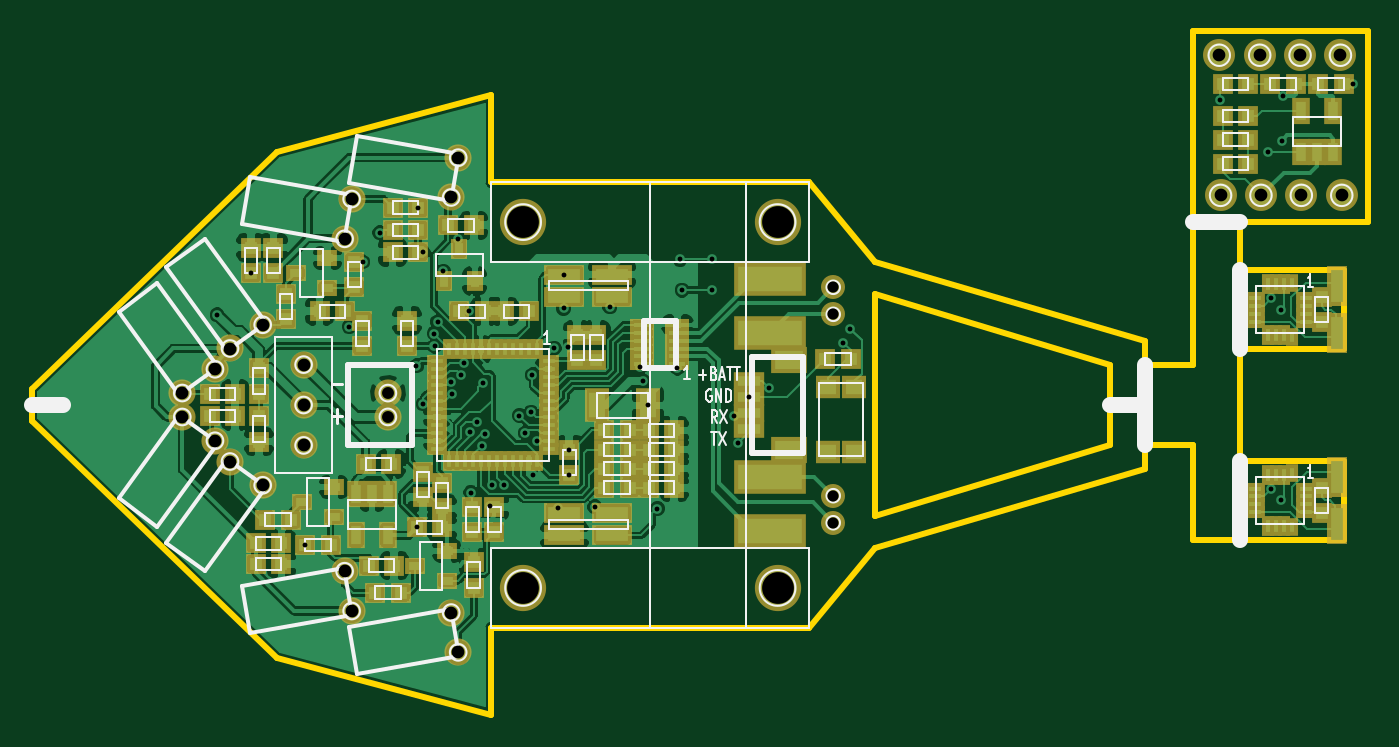
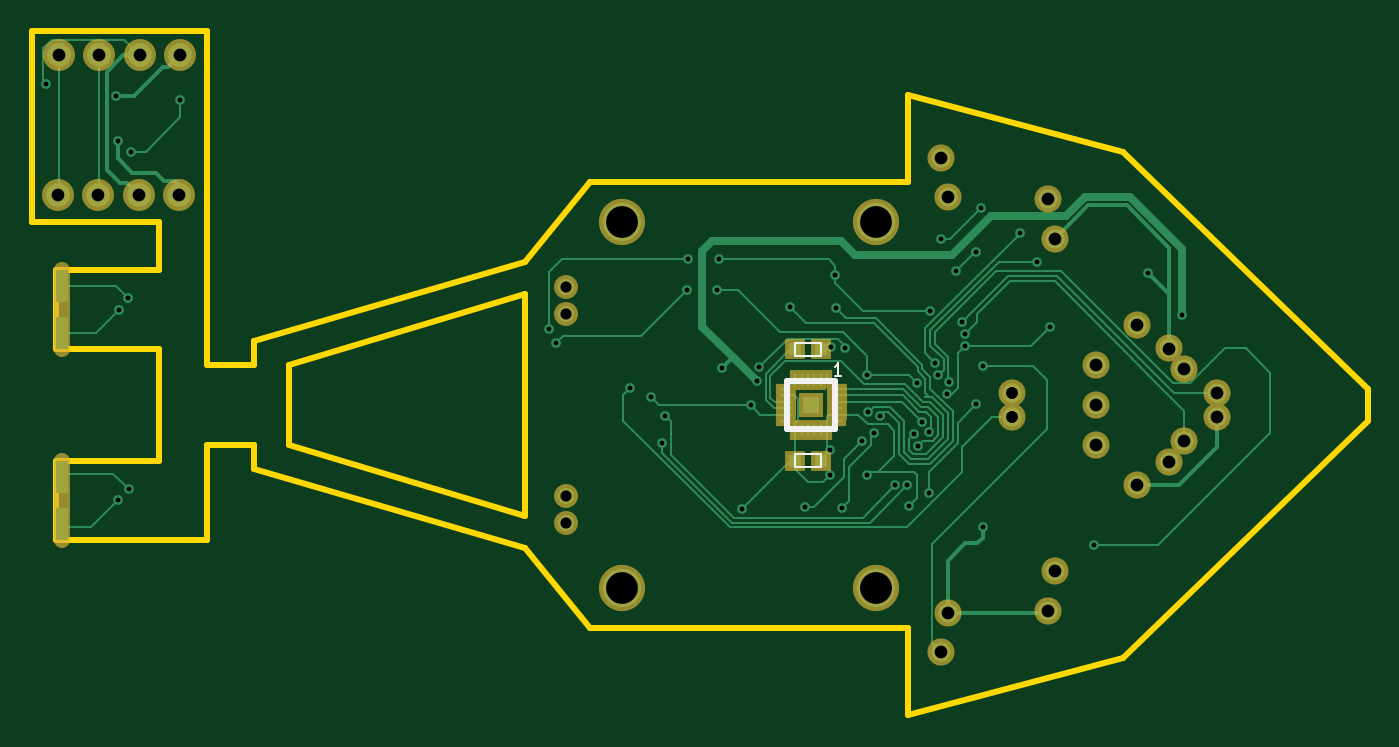
Circuit board: 8 layer files. Board 84.0 x 43.0 mm.
- drill: Zirconia.drl (1817 bytes)
- bottom_copper: Zirconia.gbl (25556 bytes)
- bottom_silk: Zirconia.gbo (1404 bytes)
- bottom_mask: Zirconia.gbs (3201 bytes)
- outline: Zirconia.gm1 (2378 bytes)
- top_copper: Zirconia.gtl (219634 bytes)
- top_silk: Zirconia.gto (24267 bytes)
- top_mask: Zirconia.gts (10858 bytes)

=== drill: Zirconia.drl ===
M48
;DRILL file {KiCad (5.0.1)-3} date 2018/10/30 21:41:18
;FORMAT={3:3/ absolute / metric / suppress leading zeros}
FMAT,2
METRIC,TZ
T1C0.305
T2C0.701
T3C0.749
T4C0.800
T5C0.800
T6C2.000
%
G90
G05
M71
T1
X106571Y-41231
X108701Y-38601
X112101Y-55701
X114871Y-41971
X115711Y-37901
X116801Y-36071
X119091Y-44441
X119101Y-54601
X119201Y-34501
X119511Y-37301
X119521Y-46831
X120201Y-42411
X120231Y-43201
X120431Y-41681
X120791Y-38501
X121261Y-45431
X121331Y-46191
X121731Y-36461
X121901Y-45011
X122111Y-44271
X122401Y-41001
X122461Y-48591
X122511Y-52411
X122931Y-47941
X123201Y-49451
X123271Y-45501
X123431Y-48721
X123741Y-53261
X123861Y-51961
X124631Y-51961
X125571Y-47561
X125951Y-48661
X126311Y-47351
X126391Y-45011
X126411Y-51321
X126701Y-49151
X127761Y-43331
X127971Y-53381
X128351Y-40821
X128400Y-38700
X128641Y-43261
X128701Y-49701
X128701Y-51301
X130311Y-53311
X131261Y-40731
X133171Y-44541
X133331Y-45401
X133661Y-46931
X134241Y-53411
X135501Y-44581
X135681Y-37741
X135791Y-39681
X137651Y-37741
X137681Y-39681
X139061Y-47601
X139291Y-49311
X140000Y-46401
X141271Y-45841
X145931Y-42991
X146361Y-42101
X169591Y-27721
X172651Y-30981
X172811Y-52201
X172821Y-40191
X173431Y-40941
X173451Y-52881
X173501Y-30301
X173601Y-27501
X178001Y-26701
T2
X145301Y-54301
X145301Y-41201
X145301Y-52601
X145301Y-39501
T3
X117301Y-46152
X117301Y-47650
T4
X112001Y-44361
X112001Y-46901
X112001Y-49441
T5
X107373Y-50455
X109428Y-51948
X114580Y-57350
X115021Y-59852
X107373Y-43348
X109428Y-41855
X169571Y-24911
X172111Y-24911
X174651Y-24911
X177191Y-24911
X121280Y-59950
X121721Y-62452
X104373Y-46148
X106428Y-44655
X114580Y-36452
X115021Y-33950
X121280Y-33852
X121721Y-31350
X104373Y-47655
X106428Y-49148
X169651Y-33721
X172191Y-33721
X174731Y-33721
X177271Y-33721
T6
X125801Y-35401
X125801Y-58401
X141801Y-35401
X141801Y-58401
T0
M30

=== bottom_copper: Zirconia.gbl (25556 bytes, source omitted) ===
=== bottom_silk: Zirconia.gbo ===
G04 #@! TF.GenerationSoftware,KiCad,Pcbnew,(5.0.1)-3*
G04 #@! TF.CreationDate,2018-10-30T21:40:18+09:00*
G04 #@! TF.ProjectId,Zirconia,5A6972636F6E69612E6B696361645F70,rev?*
G04 #@! TF.SameCoordinates,Original*
G04 #@! TF.FileFunction,Legend,Bot*
G04 #@! TF.FilePolarity,Positive*
%FSLAX46Y46*%
G04 Gerber Fmt 4.6, Leading zero omitted, Abs format (unit mm)*
G04 Created by KiCad (PCBNEW (5.0.1)-3) date 2018/10/30 21:40:18*
%MOMM*%
%LPD*%
G01*
G04 APERTURE LIST*
%ADD10C,0.150000*%
%ADD11C,0.381000*%
%ADD12C,0.127000*%
G04 APERTURE END LIST*
D10*
X128029251Y-45063004D02*
X128372108Y-45063004D01*
X128200680Y-45063004D02*
X128200680Y-44263004D01*
X128257822Y-44377290D01*
X128314965Y-44453480D01*
X128372108Y-44491576D01*
D11*
G04 #@! TO.C,U8*
X128399540Y-45399960D02*
X131401820Y-45399960D01*
X131401820Y-45399960D02*
X131401820Y-48402240D01*
X131401820Y-48402240D02*
X128399540Y-48402240D01*
X128399540Y-48402240D02*
X128399540Y-45399960D01*
D12*
G04 #@! TO.C,C16*
X130900780Y-50002320D02*
X129300580Y-50002320D01*
X129300580Y-50002320D02*
X129300580Y-50799880D01*
X129300580Y-50799880D02*
X130900780Y-50799880D01*
X130900780Y-50799880D02*
X130900780Y-50002320D01*
G04 #@! TO.C,C17*
X130900780Y-43002320D02*
X129300580Y-43002320D01*
X129300580Y-43002320D02*
X129300580Y-43799880D01*
X129300580Y-43799880D02*
X130900780Y-43799880D01*
X130900780Y-43799880D02*
X130900780Y-43002320D01*
G04 #@! TD*
M02*

=== bottom_mask: Zirconia.gbs ===
G04 #@! TF.GenerationSoftware,KiCad,Pcbnew,(5.0.1)-3*
G04 #@! TF.CreationDate,2018-10-30T21:40:18+09:00*
G04 #@! TF.ProjectId,Zirconia,5A6972636F6E69612E6B696361645F70,rev?*
G04 #@! TF.SameCoordinates,Original*
G04 #@! TF.FileFunction,Soldermask,Bot*
G04 #@! TF.FilePolarity,Negative*
%FSLAX46Y46*%
G04 Gerber Fmt 4.6, Leading zero omitted, Abs format (unit mm)*
G04 Created by KiCad (PCBNEW (5.0.1)-3) date 2018/10/30 21:40:18*
%MOMM*%
%LPD*%
G01*
G04 APERTURE LIST*
%ADD10C,1.000000*%
%ADD11C,1.706880*%
%ADD12C,2.009140*%
%ADD13R,0.708660X1.208000*%
%ADD14R,0.708660X1.308100*%
%ADD15R,1.208000X0.708660*%
%ADD16R,1.308100X0.708660*%
%ADD17R,1.508000X1.508000*%
%ADD18C,2.908000*%
%ADD19C,1.708000*%
%ADD20R,1.308100X1.308100*%
%ADD21C,1.508760*%
G04 APERTURE END LIST*
D10*
X177000680Y-50401100D02*
X177000680Y-55401100D01*
X177000680Y-38401100D02*
X177000680Y-43401100D01*
D11*
G04 #@! TO.C,P6*
X117300680Y-47650400D03*
X117300680Y-46151800D03*
G04 #@! TD*
D12*
G04 #@! TO.C,P9*
X169570680Y-24911100D03*
X172110680Y-24911100D03*
X174650680Y-24911100D03*
X177190680Y-24911100D03*
G04 #@! TD*
G04 #@! TO.C,P8*
X169650680Y-33721100D03*
X172190680Y-33721100D03*
X174730680Y-33721100D03*
X177270680Y-33721100D03*
G04 #@! TD*
D11*
G04 #@! TO.C,Q1*
X121280147Y-33851806D03*
X121721213Y-31350394D03*
G04 #@! TD*
G04 #@! TO.C,Q2*
X104373228Y-46147587D03*
X106428132Y-44654613D03*
G04 #@! TD*
G04 #@! TO.C,Q3*
X106428132Y-49147587D03*
X104373228Y-47654613D03*
G04 #@! TD*
G04 #@! TO.C,Q4*
X121721213Y-62451806D03*
X121280147Y-59950394D03*
G04 #@! TD*
D13*
G04 #@! TO.C,U8*
X128899920Y-45251100D03*
D14*
X129301240Y-45300900D03*
X129700020Y-45300900D03*
X130101340Y-45300900D03*
X130500120Y-45300900D03*
X130901440Y-45300900D03*
D15*
X131550680Y-45900340D03*
D16*
X131500880Y-46301660D03*
X131500880Y-46700440D03*
X131500880Y-47101760D03*
X131500880Y-47500540D03*
D15*
X131550680Y-47901860D03*
D14*
X130901440Y-48501300D03*
X130500120Y-48501300D03*
X130101340Y-48501300D03*
X129700020Y-48501300D03*
X129301240Y-48501300D03*
X128899920Y-48501300D03*
D15*
X128250680Y-47901860D03*
D16*
X128300480Y-47500540D03*
X128300480Y-47101760D03*
X128300480Y-46700440D03*
X128300480Y-46301660D03*
X128300480Y-45900340D03*
D17*
X129900680Y-46901100D03*
G04 #@! TD*
D18*
G04 #@! TO.C,P7*
X125800680Y-35401100D03*
X125800680Y-58401100D03*
X141800680Y-35401100D03*
X141800680Y-58401100D03*
G04 #@! TD*
D11*
G04 #@! TO.C,D4*
X115021213Y-59851806D03*
X114580147Y-57350394D03*
G04 #@! TD*
G04 #@! TO.C,D3*
X109428132Y-51947587D03*
X107373228Y-50454613D03*
G04 #@! TD*
G04 #@! TO.C,D2*
X107373228Y-43347587D03*
X109428132Y-41854613D03*
G04 #@! TD*
G04 #@! TO.C,D1*
X114580147Y-36451806D03*
X115021213Y-33950394D03*
G04 #@! TD*
D19*
G04 #@! TO.C,SW2*
X112000680Y-44361100D03*
X112000680Y-46901100D03*
X112000680Y-49441100D03*
G04 #@! TD*
D20*
G04 #@! TO.C,C16*
X129300580Y-50401100D03*
X130900780Y-50401100D03*
G04 #@! TD*
G04 #@! TO.C,C17*
X129300580Y-43401100D03*
X130900780Y-43401100D03*
G04 #@! TD*
D21*
G04 #@! TO.C,P4*
X145300680Y-54301100D03*
G04 #@! TD*
G04 #@! TO.C,P3*
X145300680Y-52601100D03*
G04 #@! TD*
G04 #@! TO.C,P2*
X145300680Y-39501100D03*
G04 #@! TD*
G04 #@! TO.C,P1*
X145300680Y-41201100D03*
G04 #@! TD*
M02*

=== outline: Zirconia.gm1 ===
G04 #@! TF.GenerationSoftware,KiCad,Pcbnew,(5.0.1)-3*
G04 #@! TF.CreationDate,2018-10-30T21:40:18+09:00*
G04 #@! TF.ProjectId,Zirconia,5A6972636F6E69612E6B696361645F70,rev?*
G04 #@! TF.SameCoordinates,Original*
G04 #@! TF.FileFunction,Profile,NP*
%FSLAX46Y46*%
G04 Gerber Fmt 4.6, Leading zero omitted, Abs format (unit mm)*
G04 Created by KiCad (PCBNEW (5.0.1)-3) date 2018/10/30 21:40:18*
%MOMM*%
%LPD*%
G01*
G04 APERTURE LIST*
%ADD10C,0.381000*%
G04 APERTURE END LIST*
D10*
X178900680Y-35401100D02*
X170900680Y-35401100D01*
X178900680Y-23401100D02*
X178900680Y-35401100D01*
X167900680Y-23401100D02*
X178900680Y-23401100D01*
X167900680Y-35401100D02*
X167900680Y-23401100D01*
X167900680Y-35401100D02*
X167900680Y-38401100D01*
X170900680Y-38401100D02*
X170900680Y-35401100D01*
X177400680Y-38401100D02*
X170900680Y-38401100D01*
X164900680Y-43401100D02*
X164900680Y-44401100D01*
X167900680Y-44401100D02*
X167900680Y-38401100D01*
X164900680Y-44401100D02*
X167900680Y-44401100D01*
X167900680Y-49401100D02*
X167900680Y-55401100D01*
X164900680Y-49401100D02*
X167900680Y-49401100D01*
X164900680Y-50401100D02*
X164900680Y-49401100D01*
X164900680Y-50901100D02*
X164900680Y-50401100D01*
X164900680Y-42901100D02*
X164900680Y-43401100D01*
X147900680Y-39901100D02*
X147900680Y-53901100D01*
X177400680Y-55401100D02*
X167900680Y-55401100D01*
X177400680Y-50401100D02*
X177400680Y-55401100D01*
X170900680Y-50401100D02*
X177400680Y-50401100D01*
X170900680Y-43401100D02*
X170900680Y-50401100D01*
X177400680Y-43401100D02*
X170900680Y-43401100D01*
X177400680Y-38401100D02*
X177400680Y-43401100D01*
X123800680Y-27401100D02*
X110300680Y-31001100D01*
X123800680Y-32901100D02*
X123800680Y-27401100D01*
X123800680Y-66401100D02*
X110300680Y-62801100D01*
X123800680Y-60901100D02*
X123800680Y-66401100D01*
X94900680Y-45901100D02*
X94900680Y-47901100D01*
X110300680Y-62801100D02*
X94900680Y-47901100D01*
X94900680Y-45901100D02*
X110300680Y-31001100D01*
X147900680Y-53901100D02*
X162700680Y-49401100D01*
X147900680Y-39901100D02*
X162700680Y-44401100D01*
X147900680Y-55901100D02*
X164900680Y-50901100D01*
X143800680Y-60901100D02*
X147900680Y-55901100D01*
X147900680Y-37901100D02*
X164900680Y-42901100D01*
X143800680Y-32901100D02*
X147900680Y-37901100D01*
X162700680Y-49401100D02*
X162700680Y-44401100D01*
X123800680Y-32901100D02*
X143800680Y-32901100D01*
X143800680Y-60901100D02*
X123800680Y-60901100D01*
M02*

=== top_copper: Zirconia.gtl (219634 bytes, source omitted) ===
=== top_silk: Zirconia.gto (24267 bytes, source omitted) ===
=== top_mask: Zirconia.gts (10858 bytes, source omitted) ===
